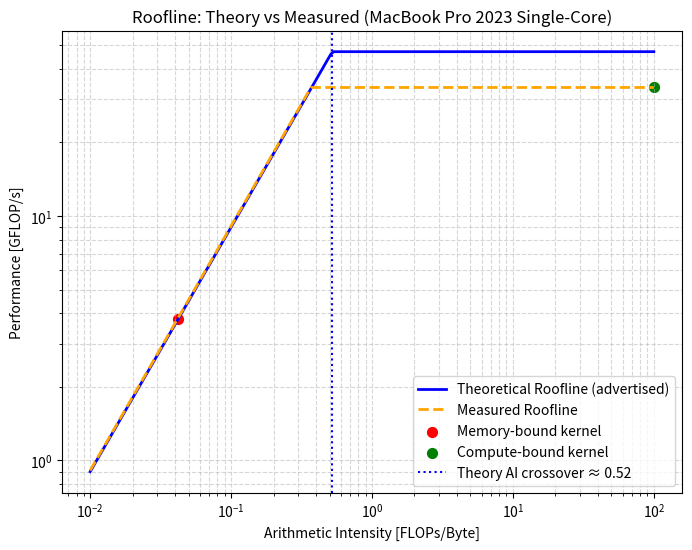

Here is the Python script that generated this plot:
import matplotlib.pyplot as plt
import numpy as np

peak_flops_theory = 47.0  # GFLOP/s
peak_bw = 90               # GB/s

peak_flops_measured = 33.55
bandwidth_measured = 91

AI = np.logspace(-2, 2, 200)

roofline_theory = np.minimum(AI * peak_bw, peak_flops_theory)

roofline_measured = np.minimum(AI * bandwidth_measured, peak_flops_measured)

AI_mem = 1/24
perf_mem = bandwidth_measured * AI_mem

# Compute-bound
AI_comp = 100
perf_comp = peak_flops_measured

# ----------------
plt.figure(figsize=(8,6))
plt.loglog(AI, roofline_theory, label='Theoretical Roofline (advertised)', color='blue', linewidth=2)
plt.loglog(AI, roofline_measured, label='Measured Roofline', color='orange', linewidth=2, linestyle='--')
plt.scatter(AI_mem, perf_mem, color='red', s=50, label='Memory-bound kernel')
plt.scatter(AI_comp, perf_comp, color='green', s=50, label='Compute-bound kernel')

AI_cross_theory = peak_flops_theory / peak_bw
plt.axvline(AI_cross_theory, color='blue', linestyle=':', label=f'Theory AI crossover ≈ {AI_cross_theory:.2f}')

plt.xlabel('Arithmetic Intensity [FLOPs/Byte]')
plt.ylabel('Performance [GFLOP/s]')
plt.title('Roofline: Theory vs Measured (MacBook Pro 2023 Single-Core)')
plt.grid(True, which='both', ls='--', alpha=0.5)
plt.legend()
plt.show()
